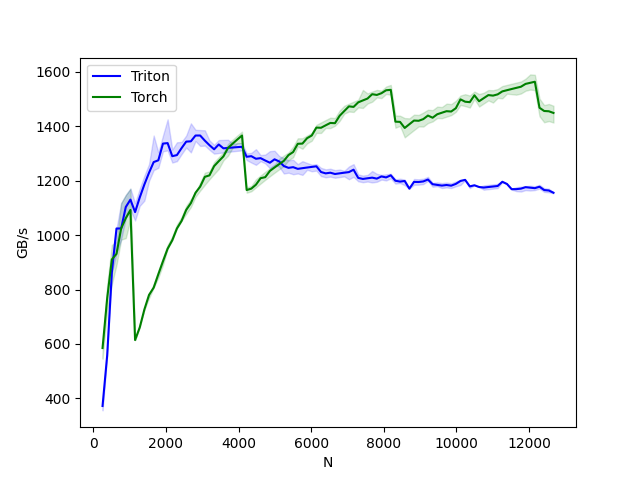

The data file committed next to this chart (first rows):
N, Triton, Torch
256, 372.4, 585.1
384, 558.5, 768
512, 862.3, 910.2
640, 1024, 930.9
768, 1024, 1024
896, 1103, 1062
1024, 1130, 1092
1152, 1084, 614.4
1280, 1138, 660.6
1408, 1186, 726.7
1536, 1229, 780.2
1664, 1268, 806.8
1792, 1274, 855.9
1920, 1336, 903.5
2048, 1337, 949.8
2176, 1289, 980.7
2304, 1293, 1024
2432, 1319, 1052
2560, 1343, 1092
2688, 1344, 1117
2816, 1365, 1155
2944, 1365, 1178
3072, 1347, 1214
3200, 1330, 1219
3328, 1315, 1253
3456, 1332, 1271
3584, 1318, 1289
3712, 1320, 1320
3840, 1321, 1336
3968, 1323, 1351
4096, 1324, 1365
4224, 1287, 1165
4352, 1289, 1170
4480, 1280, 1185
4608, 1282, 1209
4736, 1274, 1212
4864, 1265, 1235
4992, 1278, 1248
5120, 1270, 1260
5248, 1253, 1272
5376, 1247, 1293
5504, 1249, 1305
5632, 1243, 1335
5760, 1245, 1336
5888, 1248, 1356
6016, 1250, 1365
6144, 1252, 1394
6272, 1231, 1394
6400, 1226, 1403
6528, 1229, 1411
6656, 1224, 1411
6784, 1226, 1438
6912, 1229, 1455
7040, 1231, 1472
7168, 1240, 1470
7296, 1210, 1487
7424, 1206, 1494
7552, 1208, 1501
7680, 1211, 1517
7808, 1207, 1514
... 38 more rows
